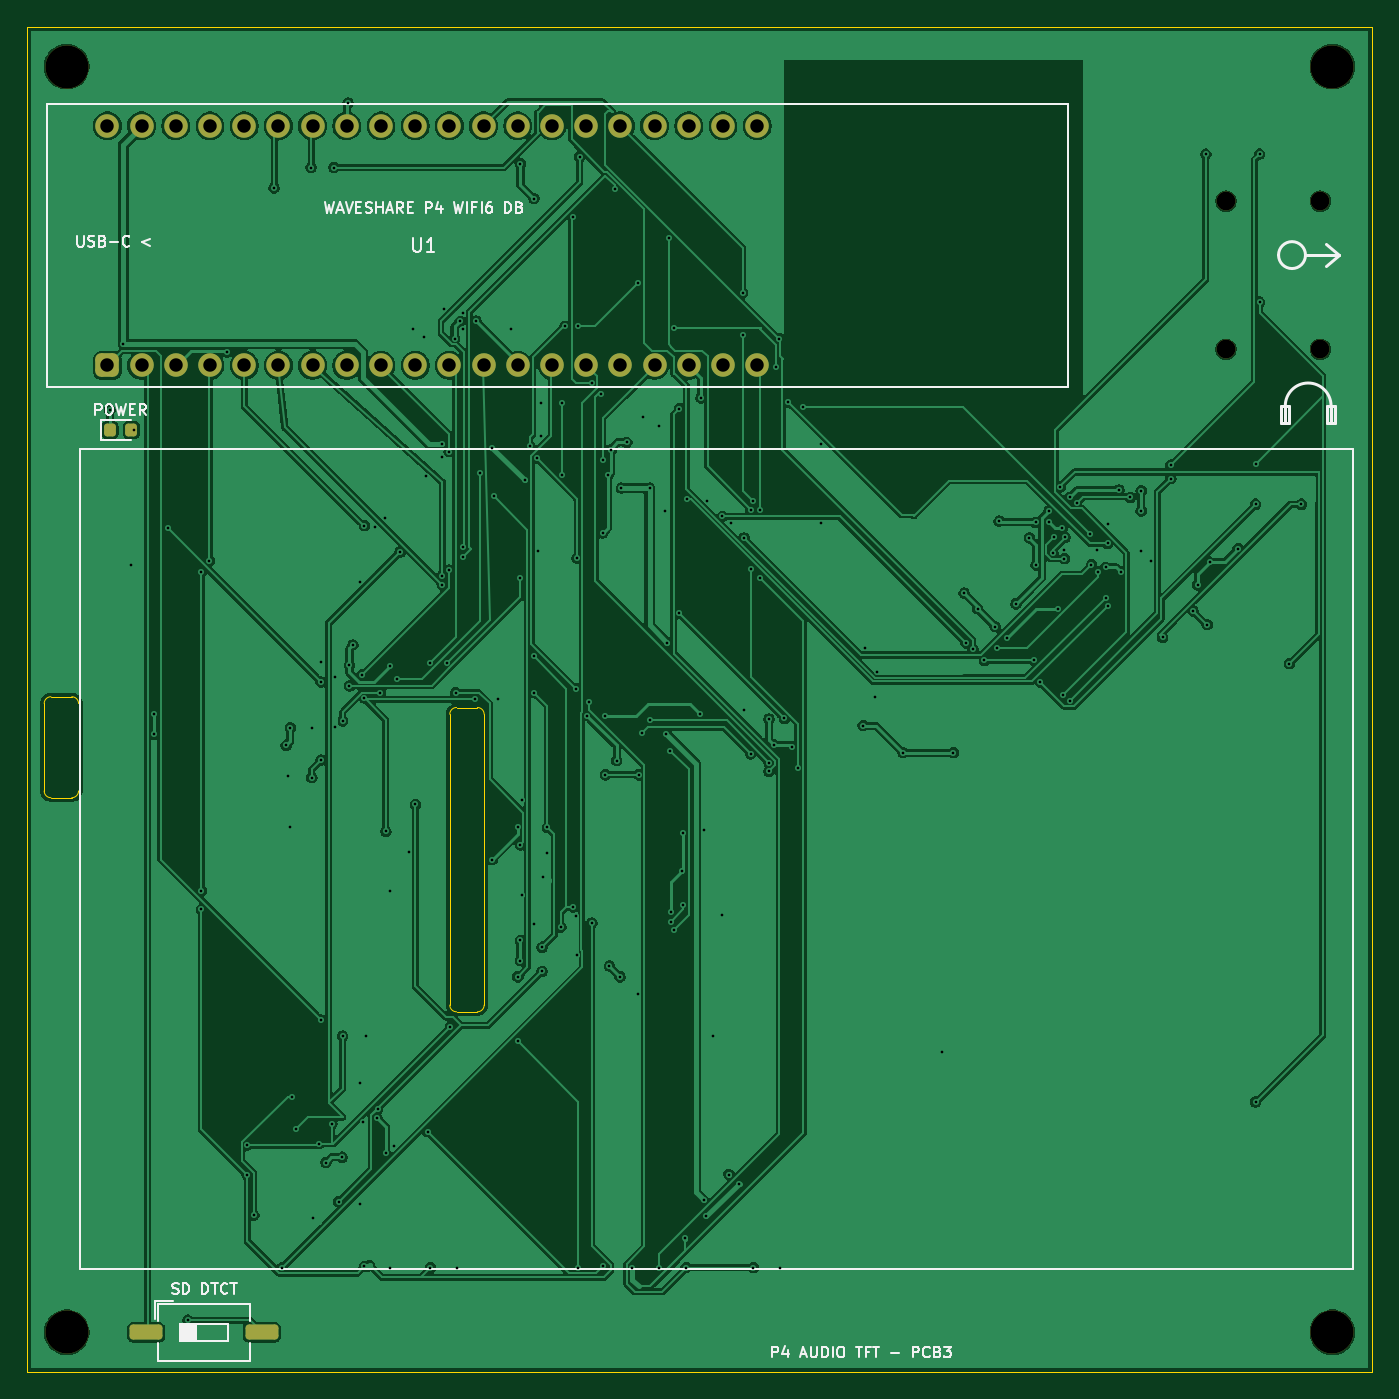
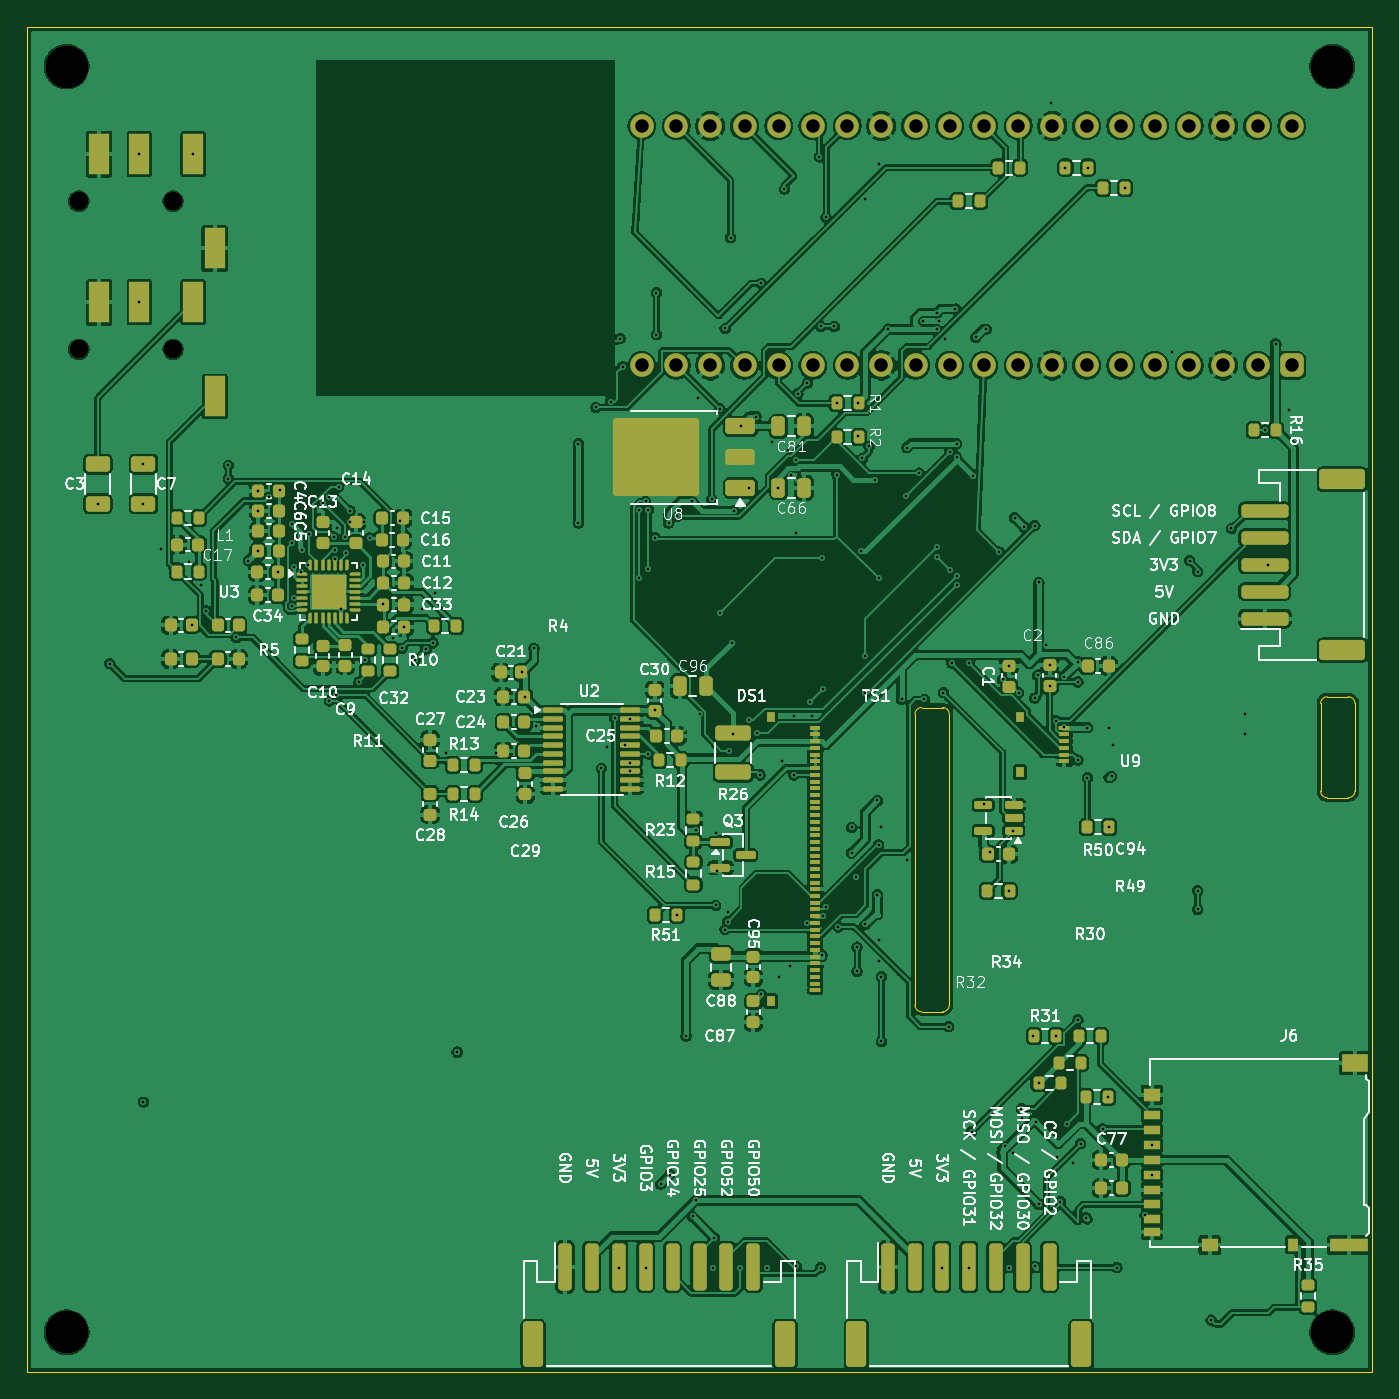
Circuit board: 11 layer files. Board 99.9 x 99.9 mm.
- drill: P4-PCB3-WIFI6-DB-NPTH.drl (492 bytes)
- drill: P4-PCB3-WIFI6-DB-PTH.drl (4552 bytes)
- bottom_copper: P4-PCB3-WIFI6-DB.gbl (480836 bytes)
- bottom_silk: P4-PCB3-WIFI6-DB.gbo (169741 bytes)
- paste: P4-PCB3-WIFI6-DB.gbp (15968 bytes)
- bottom_mask: P4-PCB3-WIFI6-DB.gbs (17136 bytes)
- outline: P4-PCB3-WIFI6-DB.gm1 (1535 bytes)
- top_copper: P4-PCB3-WIFI6-DB.gtl (200822 bytes)
- top_silk: P4-PCB3-WIFI6-DB.gto (21714 bytes)
- paste: P4-PCB3-WIFI6-DB.gtp (1348 bytes)
- top_mask: P4-PCB3-WIFI6-DB.gts (2760 bytes)

=== drill: P4-PCB3-WIFI6-DB-NPTH.drl ===
M48
; DRILL file KiCad 10.0.7 date 2026-10-20T10:12:52
; FORMAT={-:-/ absolute / metric / decimal}
; #@! TF.CreationDate,2026-10-20T10:12:52+01:00
; #@! TF.GenerationSoftware,Kicad,Pcbnew,10.0.7
; #@! TF.FileFunction,NonPlated,1,2,NPTH
FMAT,2
METRIC
; #@! TA.AperFunction,NonPlated,NPTH,ComponentDrill
T1C1.400
; #@! TA.AperFunction,NonPlated,NPTH,ComponentDrill
T2C3.200
%
G90
G05
T1
X89.05Y86.95
X89.05Y75.95
X96.05Y86.95
X96.05Y75.95
T2
X2.95Y96.95
X2.95Y2.95
X96.95Y96.95
X96.95Y2.95
M30

=== drill: P4-PCB3-WIFI6-DB-PTH.drl ===
M48
; DRILL file KiCad 10.0.7 date 2026-10-20T10:12:52
; FORMAT={-:-/ absolute / metric / decimal}
; #@! TF.CreationDate,2026-10-20T10:12:52+01:00
; #@! TF.GenerationSoftware,Kicad,Pcbnew,10.0.7
; #@! TF.FileFunction,Plated,1,2,PTH
FMAT,2
METRIC
; #@! TA.AperFunction,Plated,PTH,ViaDrill
T1C0.200
; #@! TA.AperFunction,Plated,PTH,ComponentDrill
T2C1.000
%
G90
G05
T1
X6.15Y71.45
X7.15Y76.35
X7.75Y59.95
X7.95Y69.95
X9.45Y48.85
X9.45Y47.35
X10.45Y62.65
X11.95Y3.85
X12.95Y59.45
X12.95Y35.75
X12.95Y34.35
X13.55Y60.25
X14.85Y75.75
X16.35Y16.85
X16.35Y14.65
X16.85Y11.65
X18.35Y87.95
X18.95Y7.75
X19.25Y46.55
X19.35Y44.25
X19.55Y47.85
X19.55Y40.45
X19.65Y20.45
X20.0Y18.05
X21.1Y89.45
X21.15Y47.85
X21.15Y44.15
X21.25Y11.45
X21.65Y16.95
X21.85Y52.75
X21.85Y51.25
X21.85Y45.45
X21.85Y26.15
X22.2Y15.55
X22.65Y18.45
X22.8Y89.45
X22.85Y51.65
X22.85Y47.9
X23.15Y12.65
X23.4Y15.95
X23.45Y48.35
X23.45Y24.95
X23.85Y94.25
X23.95Y52.5
X23.95Y50.95
X24.2Y54.0
X24.75Y58.65
X24.75Y21.45
X24.75Y12.45
X24.85Y51.75
X24.95Y18.55
X25.05Y62.85
X25.05Y50.05
X25.05Y7.85
X25.15Y24.95
X25.85Y62.75
X26.0Y18.85
X26.05Y19.55
X26.25Y50.45
X26.55Y63.45
X26.65Y40.15
X26.65Y16.25
X26.95Y52.45
X26.95Y35.75
X26.95Y7.75
X27.25Y16.75
X27.45Y51.45
X27.7Y60.9
X28.35Y38.65
X28.65Y77.45
X28.85Y42.15
X29.45Y76.85
X29.65Y66.55
X29.75Y17.85
X29.95Y52.65
X29.95Y7.75
X30.85Y68.95
X30.85Y67.95
X30.85Y59.15
X30.85Y58.45
X30.95Y78.95
X31.2Y52.65
X31.35Y68.35
X31.35Y59.55
X31.45Y25.65
X31.75Y76.75
X31.85Y50.45
X31.95Y7.75
X32.15Y78.05
X32.35Y78.65
X32.35Y77.45
X32.35Y61.25
X32.35Y60.55
X33.25Y49.95
X33.35Y78.05
X33.65Y66.75
X34.55Y68.65
X34.55Y38.05
X34.65Y65.05
X34.95Y49.95
X35.95Y77.45
X36.45Y40.45
X36.45Y29.35
X36.45Y24.55
X36.65Y89.75
X36.65Y58.95
X36.65Y39.15
X36.65Y32.05
X36.65Y30.55
X36.75Y42.45
X36.75Y35.45
X36.95Y66.25
X37.35Y68.75
X37.65Y87.15
X37.65Y53.15
X37.65Y50.45
X37.65Y33.25
X37.85Y67.85
X37.95Y60.95
X38.15Y71.95
X38.15Y69.55
X38.25Y31.55
X38.25Y29.75
X38.35Y36.75
X38.65Y40.45
X38.65Y38.55
X39.65Y33.05
X39.75Y71.95
X39.75Y66.65
X39.95Y77.65
X40.55Y85.75
X40.55Y34.55
X40.75Y50.75
X40.75Y33.85
X40.85Y60.45
X40.85Y30.95
X40.95Y77.65
X40.95Y7.75
X41.05Y90.25
X41.6Y48.75
X41.75Y49.75
X41.95Y73.45
X41.95Y33.35
X42.65Y72.65
X42.75Y67.75
X42.75Y62.3
X42.75Y7.85
X42.9Y48.75
X42.95Y44.35
X43.15Y66.6
X43.25Y30.15
X43.4Y68.5
X43.65Y87.85
X43.8Y45.4
X44.05Y29.35
X44.15Y65.65
X44.55Y69.05
X44.95Y7.75
X45.35Y80.85
X45.35Y28.05
X45.45Y44.35
X45.7Y47.45
X45.75Y70.95
X46.25Y65.65
X46.3Y48.4
X46.9Y70.25
X46.95Y7.75
X47.4Y63.95
X47.45Y47.35
X47.55Y54.15
X47.65Y84.25
X47.75Y46.15
X47.85Y34.15
X47.85Y33.45
X48.05Y77.5
X48.05Y32.85
X48.45Y71.55
X48.45Y56.35
X48.65Y37.2
X48.75Y40.05
X48.75Y34.65
X48.85Y9.95
X48.95Y7.75
X49.05Y64.8
X49.95Y48.9
X50.05Y72.35
X50.25Y40.25
X50.25Y12.75
X50.45Y11.55
X50.5Y64.65
X50.95Y24.95
X51.65Y63.55
X51.65Y33.95
X52.15Y14.65
X52.25Y63.05
X52.85Y13.95
X53.15Y80.15
X53.15Y77.05
X53.25Y61.95
X53.25Y49.15
X53.75Y64.05
X53.75Y59.65
X53.75Y45.9
X53.95Y64.65
X53.95Y7.75
X54.45Y64.05
X54.45Y58.95
X55.1Y48.5
X55.1Y45.25
X55.1Y44.6
X55.5Y46.55
X55.65Y74.65
X55.85Y76.75
X55.95Y7.75
X56.25Y48.55
X56.55Y72.05
X56.85Y46.45
X57.25Y44.85
X57.65Y71.65
X58.95Y68.95
X58.95Y63.05
X62.1Y48.0
X62.25Y53.75
X62.95Y50.15
X63.15Y51.95
X65.05Y46.0
X67.95Y23.75
X68.8Y46.0
X69.6Y57.85
X69.75Y54.15
X70.25Y53.7
X70.6Y56.7
X71.1Y52.85
X71.9Y55.35
X72.05Y53.75
X72.2Y63.2
X72.75Y54.5
X73.45Y57.05
X74.45Y61.95
X74.8Y52.85
X74.9Y63.1
X74.95Y59.95
X75.25Y51.25
X75.9Y63.95
X75.9Y63.15
X76.2Y60.85
X76.3Y62.0
X76.6Y56.65
X76.75Y65.75
X76.9Y62.7
X76.95Y50.25
X77.05Y61.05
X77.05Y60.4
X77.1Y62.0
X77.45Y64.95
X77.45Y49.85
X77.95Y64.55
X78.95Y62.25
X79.05Y59.95
X79.45Y61.05
X79.55Y59.45
X80.1Y59.75
X80.1Y57.5
X80.25Y62.95
X80.25Y61.55
X80.25Y56.9
X81.1Y65.5
X81.25Y59.4
X81.95Y64.95
X82.75Y65.45
X82.75Y63.95
X82.75Y60.95
X83.45Y60.25
X84.35Y54.55
X84.95Y67.35
X84.95Y66.35
X86.6Y56.525
X86.95Y58.45
X87.55Y90.45
X87.65Y55.5
X87.85Y60.15
X89.95Y61.15
X91.25Y67.45
X91.25Y64.45
X91.25Y20.05
X91.55Y90.45
X91.55Y79.45
X93.75Y52.6
X94.65Y64.45
T2
X5.97Y92.54
X5.97Y74.76
X8.51Y92.54
X8.51Y74.76
X11.05Y92.54
X11.05Y74.76
X13.59Y92.54
X13.59Y74.76
X16.13Y92.54
X16.13Y74.76
X18.67Y92.54
X18.67Y74.76
X21.21Y92.54
X21.21Y74.76
X23.75Y92.54
X23.75Y74.76
X26.29Y92.54
X26.29Y74.76
X28.83Y92.54
X28.83Y74.76
X31.37Y92.54
X31.37Y74.76
X33.91Y92.54
X33.91Y74.76
X36.45Y92.54
X36.45Y74.76
X38.99Y92.54
X38.99Y74.76
X41.53Y92.54
X41.53Y74.76
X44.07Y92.54
X44.07Y74.76
X46.61Y92.54
X46.61Y74.76
X49.15Y92.54
X49.15Y74.76
X51.69Y92.54
X51.69Y74.76
X54.23Y92.54
X54.23Y74.76
M30

=== bottom_copper: P4-PCB3-WIFI6-DB.gbl (480836 bytes, source omitted) ===
=== bottom_silk: P4-PCB3-WIFI6-DB.gbo (169741 bytes, source omitted) ===
=== paste: P4-PCB3-WIFI6-DB.gbp (15968 bytes, source omitted) ===
=== bottom_mask: P4-PCB3-WIFI6-DB.gbs (17136 bytes, source omitted) ===
=== outline: P4-PCB3-WIFI6-DB.gm1 ===
%TF.GenerationSoftware,KiCad,Pcbnew,10.0.7*%
%TF.CreationDate,2026-10-20T10:12:51+01:00*%
%TF.ProjectId,P4-PCB3-WIFI6-DB,50342d50-4342-4332-9d57-494649362d44,rev?*%
%TF.SameCoordinates,Original*%
%TF.FileFunction,Profile,NP*%
%FSLAX46Y46*%
G04 Gerber Fmt 4.6, Leading zero omitted, Abs format (unit mm)*
G04 Created by KiCad (PCBNEW 10.0.7) date 2026-10-20 10:12:51*
%MOMM*%
%LPD*%
G01*
G04 APERTURE LIST*
%TA.AperFunction,Profile*%
%ADD10C,0.050000*%
%TD*%
G04 APERTURE END LIST*
D10*
X0Y99900000D02*
X99900000Y99900000D01*
X0Y0D02*
X0Y99900000D01*
X1275000Y49650000D02*
G75*
G02*
X1775000Y50150000I500000J0D01*
G01*
X1275000Y43150000D02*
X1275000Y49650000D01*
X1775000Y50150000D02*
X3325000Y50150000D01*
X1775000Y42650000D02*
G75*
G02*
X1275000Y43150000I0J500000D01*
G01*
X3325000Y50150000D02*
G75*
G02*
X3825000Y49650000I0J-500000D01*
G01*
X3325000Y42650000D02*
X1775000Y42650000D01*
X3825000Y49650000D02*
X3825000Y43150000D01*
X3825000Y43150000D02*
G75*
G02*
X3325000Y42650000I-500000J0D01*
G01*
X31400000Y48850000D02*
G75*
G02*
X31900000Y49350000I500000J0D01*
G01*
X31400000Y27250000D02*
X31400000Y48850000D01*
X31900000Y49350000D02*
X33450000Y49350000D01*
X31900000Y26750000D02*
G75*
G02*
X31400000Y27250000I0J500000D01*
G01*
X33450000Y49350000D02*
G75*
G02*
X33950000Y48850000I0J-500000D01*
G01*
X33450000Y26750000D02*
X31900000Y26750000D01*
X33950000Y48850000D02*
X33950000Y27250000D01*
X33950000Y27250000D02*
G75*
G02*
X33450000Y26750000I-500000J0D01*
G01*
X99900000Y99900000D02*
X99900000Y0D01*
X99900000Y0D02*
X0Y0D01*
M02*

=== top_copper: P4-PCB3-WIFI6-DB.gtl (200822 bytes, source omitted) ===
=== top_silk: P4-PCB3-WIFI6-DB.gto (21714 bytes, source omitted) ===
=== paste: P4-PCB3-WIFI6-DB.gtp (1348 bytes, source withheld) ===
=== top_mask: P4-PCB3-WIFI6-DB.gts (2760 bytes, source withheld) ===
